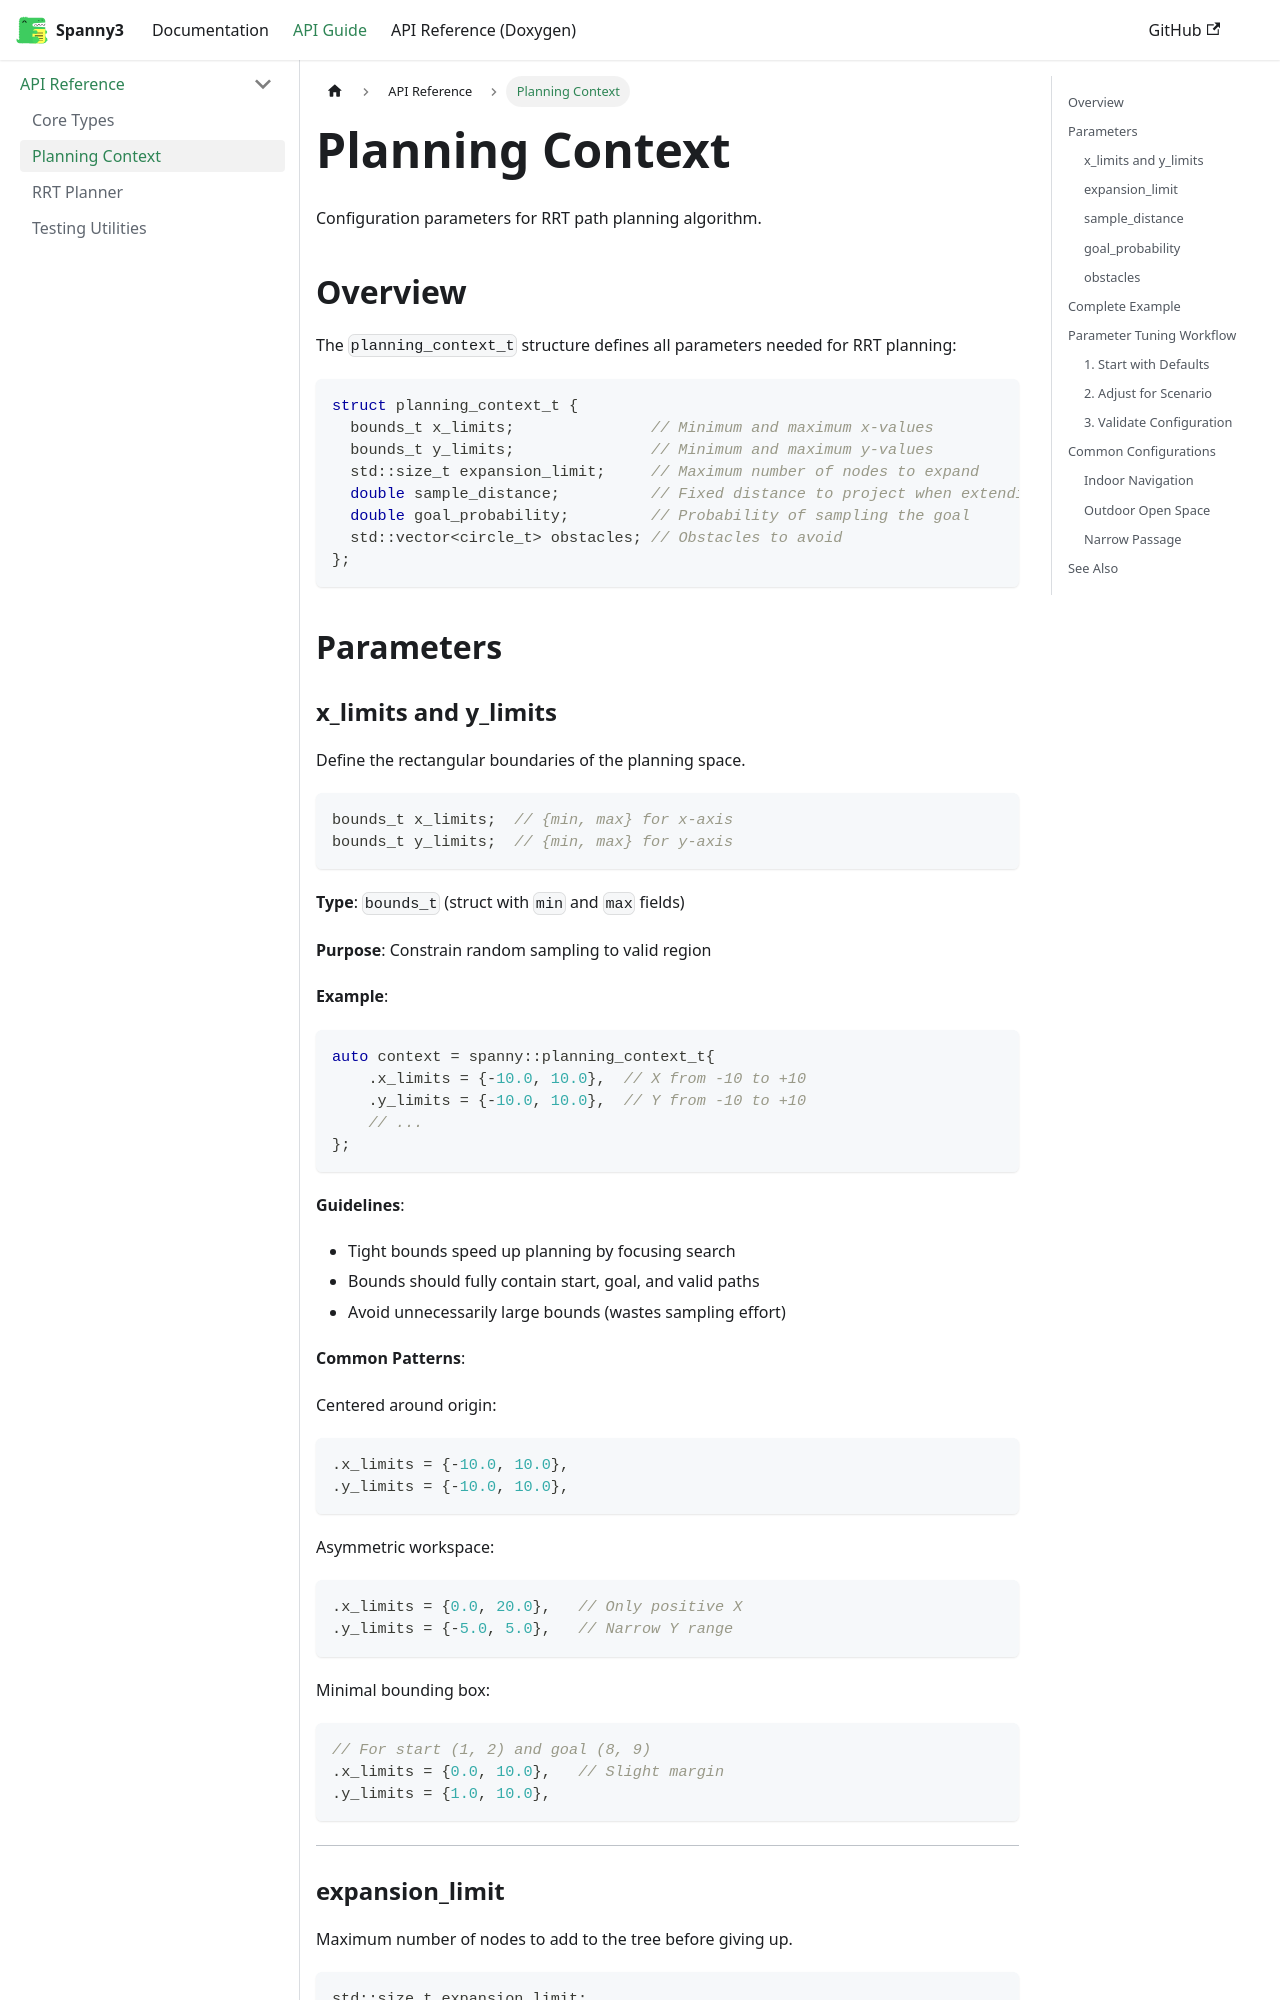

repository: griswaldbrooks/spanny3 · page: docs/api/planning-context/index.html · generator: docusaurus

---
sidebar_position: 2
---

# Planning Context

Configuration parameters for RRT path planning algorithm.

## Overview

The `planning_context_t` structure defines all parameters needed for RRT planning:

```cpp
struct planning_context_t {
  bounds_t x_limits;               // Minimum and maximum x-values
  bounds_t y_limits;               // Minimum and maximum y-values
  std::size_t expansion_limit;     // Maximum number of nodes to expand
  double sample_distance;          // Fixed distance to project when extending
  double goal_probability;         // Probability of sampling the goal
  std::vector<circle_t> obstacles; // Obstacles to avoid
};
```

## Parameters

### x_limits and y_limits

Define the rectangular boundaries of the planning space.

```cpp
bounds_t x_limits;  // {min, max} for x-axis
bounds_t y_limits;  // {min, max} for y-axis
```

**Type**: `bounds_t` (struct with `min` and `max` fields)

**Purpose**: Constrain random sampling to valid region

**Example**:
```cpp
auto context = spanny::planning_context_t{
    .x_limits = {-10.0, 10.0},  // X from -10 to +10
    .y_limits = {-10.0, 10.0},  // Y from -10 to +10
    // ...
};
```

**Guidelines**:
- Tight bounds speed up planning by focusing search
- Bounds should fully contain start, goal, and valid paths
- Avoid unnecessarily large bounds (wastes sampling effort)

**Common Patterns**:

Centered around origin:
```cpp
.x_limits = {-10.0, 10.0},
.y_limits = {-10.0, 10.0},
```

Asymmetric workspace:
```cpp
.x_limits = {0.0, 20.0},   // Only positive X
.y_limits = {-5.0, 5.0},   // Narrow Y range
```

Minimal bounding box:
```cpp
// For start (1, 2) and goal (8, 9)
.x_limits = {0.0, 10.0},   // Slight margin
.y_limits = {1.0, 10.0},
```

---
